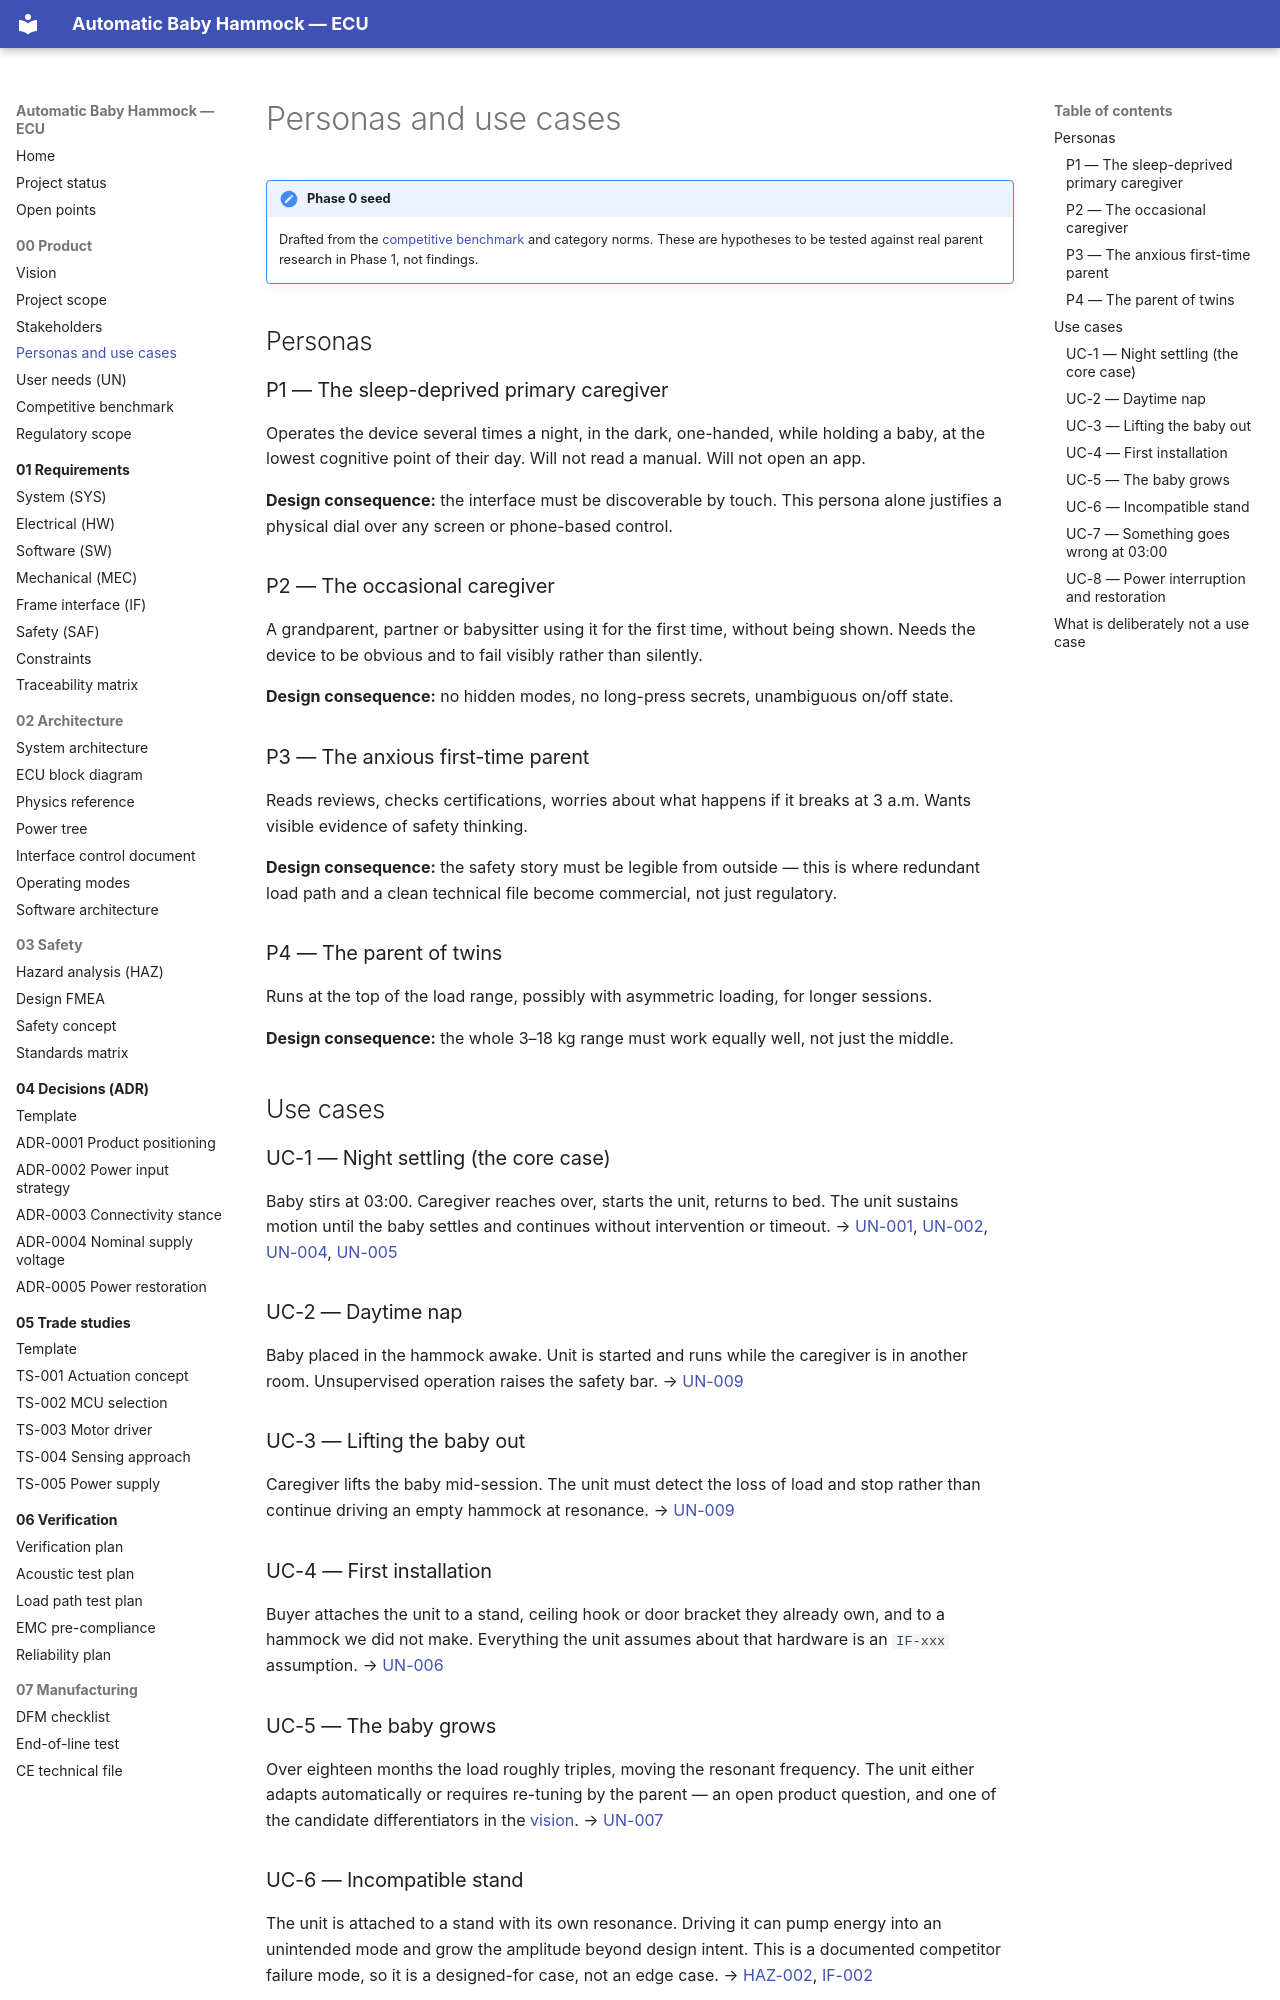

repository: bny61/automaticbabyhammock · page: 00-product/personas-and-use-cases/index.html · generator: mkdocs

# Personas and use cases

!!! note "Phase 0 seed"
    Drafted from the [competitive benchmark](competitive-benchmark.md) and category norms. These
    are hypotheses to be tested against real parent research in Phase 1, not findings.

## Personas

### P1 — The sleep-deprived primary caregiver

Operates the device several times a night, in the dark, one-handed, while holding a baby, at the
lowest cognitive point of their day. Will not read a manual. Will not open an app.

**Design consequence:** the interface must be discoverable by touch. This persona alone justifies
a physical dial over any screen or phone-based control.

### P2 — The occasional caregiver

A grandparent, partner or babysitter using it for the first time, without being shown. Needs the
device to be obvious and to fail visibly rather than silently.

**Design consequence:** no hidden modes, no long-press secrets, unambiguous on/off state.

### P3 — The anxious first-time parent

Reads reviews, checks certifications, worries about what happens if it breaks at 3 a.m. Wants
visible evidence of safety thinking.

**Design consequence:** the safety story must be legible from outside — this is where redundant
load path and a clean technical file become commercial, not just regulatory.

### P4 — The parent of twins

Runs at the top of the load range, possibly with asymmetric loading, for longer sessions.

**Design consequence:** the whole 3–18 kg range must work equally well, not just the middle.

## Use cases

### UC-1 — Night settling (the core case)

Baby stirs at 03:00. Caregiver reaches over, starts the unit, returns to bed. The unit sustains
motion until the baby settles and continues without intervention or timeout.
→ [UN-001](user-needs.md#un-001), [UN-002](user-needs.md#un-002), [UN-004](user-needs.md#un-004),
[UN-005](user-needs.md#un-005)

### UC-2 — Daytime nap

Baby placed in the hammock awake. Unit is started and runs while the caregiver is in another room.
Unsupervised operation raises the safety bar. → [UN-009](user-needs.md#un-009)

### UC-3 — Lifting the baby out

Caregiver lifts the baby mid-session. The unit must detect the loss of load and stop rather than
continue driving an empty hammock at resonance. → [UN-009](user-needs.md#un-009)

### UC-4 — First installation

Buyer attaches the unit to a stand, ceiling hook or door bracket they already own, and to a
hammock we did not make. Everything the unit assumes about that hardware is an `IF-xxx`
assumption. → [UN-006](user-needs.md#un-006)

### UC-5 — The baby grows

Over eighteen months the load roughly triples, moving the resonant frequency. The unit either
adapts automatically or requires re-tuning by the parent — an open product question, and one of
the candidate differentiators in the [vision](vision.md). → [UN-007](user-needs.md#un-007)
